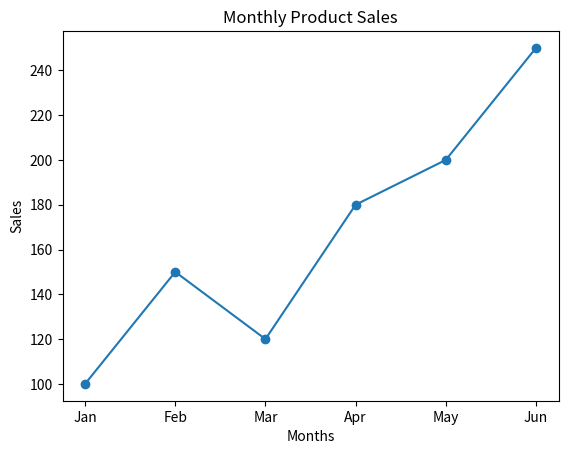

Here is the Python script that generated this plot:
import matplotlib.pyplot as plt

months = ['Jan', 'Feb', 'Mar', 'Apr', 'May', 'Jun']
sales = [100, 150, 120, 180, 200, 250]

plt.plot(months, sales, marker='o')
plt.title("Monthly Product Sales")
plt.xlabel("Months")
plt.ylabel("Sales")
plt.show()
